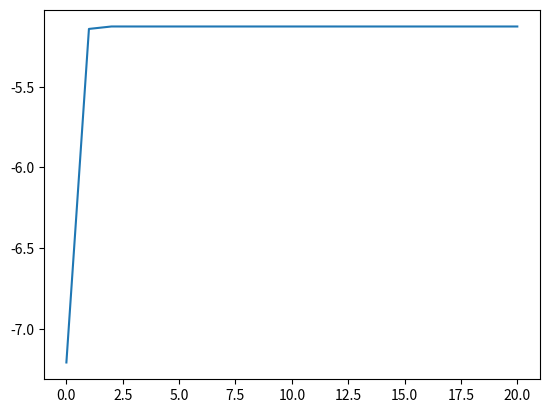

This chart was generated by the following Python code:
import numpy as np
import matplotlib.pyplot as plt

def Resp(k, data, mean, cov, pi):
    new_resp = np.empty((len(data), k))
    resp_den = 0

    for point in range(len(data)):
        for pi_i in range(k):
            den_N = np.exp((-0.5) * (data[point] - mean[pi_i]).T @ np.linalg.inv(cov[pi_i]) @ (data[point] - mean[pi_i])) / np.sqrt(((2 * np.pi) ** 2) * np.linalg.det(cov[pi_i]))
            resp_den += pi[pi_i] * den_N
        
        for pi_k in range(k):
            new_resp[point, pi_k] = (pi[pi_k] * (np.exp((-0.5) * (data[point] - mean[pi_k]).T @ np.linalg.inv(cov[pi_k]) @ (data[point] - mean[pi_k])) / np.sqrt(((2 * np.pi) ** 2) * np.linalg.det(cov[pi_k])))) / resp_den
        
        resp_den = 0
    
    return new_resp

def Mean(k, data, resp):
    new_mean = np.empty((3, 2))
    tmp1 = 0
    tmp2 = 0

    for i in range(k):
        for j in range(len(data)):
            tmp1 += resp[j, i]
            tmp2 += resp[j, i] * data[j]
        
        new_mean[i] = tmp2 / tmp1
        tmp1 = 0
        tmp2 = 0

    return new_mean

def Cov(k, data, resp, mean):
    new_cov = np.empty((3, 2, 2))
    tmp1 = 0
    tmp2 = 0

    for i in range(k):
        cov_mean = mean[i].reshape(1, -1)
        for j in range(len(data)):
            cov_data = data[j].reshape(1, -1)
            tmp1 += resp[j, i]
            tmp3 = ((cov_data - cov_mean).T @ (cov_data - cov_mean))
            tmp2 += resp[j, i] * tmp3
        
        new_cov[i] = tmp2 / tmp1
        tmp1 = 0
        tmp2 = 0

    return new_cov

def Pi(k, data, resp):
    new_pi = np.empty(3)
    tmp1 = 0

    for i in range(k):
        for j in range(len(data)):
            tmp1 += resp[j, i]
    
        new_pi[i] = tmp1 / len(data)
        tmp1 = 0

    return new_pi

def Likelihood(k, data, mean, cov, pi):
    tmp = 0
    likelihood_tmp = 0

    for i in range(len(data)):
        for j in range(k):
            N = np.exp((-0.5) * (data[i] - mean[j]).T @ np.linalg.inv(cov[j]) @ (data[i] - mean[j])) / np.sqrt(((2 * np.pi) ** 2) * np.linalg.det(cov[j]))
            tmp += pi[j] * N
        
        likelihood_tmp += np.log(tmp)
        likelihood = likelihood_tmp
        tmp = 0
        likelihood_tmp = 0
    
    return likelihood

def EMalgorithum(max_iter, k, data, mean, cov, pi):
    likelihood_list = []
    cluster_label = []

    first_likelihood = Likelihood(k, data, mean, cov, pi)
    likelihood_list.append(first_likelihood)
    print("log likelihood :", first_likelihood)

    for _ in range(max_iter):
        resp = Resp(k, data, mean, cov, pi)
        mean = Mean(k, data, resp)
        cov = Cov(k, data, resp, mean)
        pi = Pi(k, data, resp)
        after_likelihood = Likelihood(k, data, mean, cov, pi)
        likelihood_list.append(after_likelihood)

        print("log likelihood :", after_likelihood)
    
    for l in resp:
        max_index = np.argmax(l)
        cluster_label.append(max_index)
    
    return likelihood_list, cluster_label

if __name__ == "__main__":
    data_mean = np.array([0, 0])
    data_cov = np.array([[4, 1], [1, 3]])

    sample_data1 = np.random.multivariate_normal(data_mean, data_cov, 100)
    sample_data2 = np.array([(j[0] + 10, j[1]) for j in sample_data1])
    sample_data3 = np.array([i + 10 for i in sample_data1])
    sample_data1 = np.insert(sample_data1, 2, 0, axis = 1)
    sample_data2 = np.insert(sample_data2, 2, 1, axis = 1)
    sample_data3 = np.insert(sample_data3, 2, 2, axis = 1)
    sample_data = np.concatenate([sample_data1, sample_data2, sample_data3])

    np.random.shuffle(sample_data)

    label = sample_data[:,2].reshape(1, -1).T
    sample_data = np.delete(sample_data, obj = 2, axis = 1)

    rand_mean = np.random.randint(0, 10, (3, 2))
    rand_cov = np.array([np.identity(2) * 2 for _ in range(3)])
    rand_pi = np.random.random_sample(3)

    k = 3

    lkhood, result_label = EMalgorithum(20, k, sample_data, rand_mean, rand_cov, rand_pi)

    plt.scatter(sample_data[:,0], sample_data[:,1], c = label)
    plt.show()
    plt.clf()

    plt.scatter(sample_data[:,0], sample_data[:,1], c = result_label)
    plt.show()
    plt.clf()

    plt.plot(range(0, 21), lkhood)
    plt.show()
